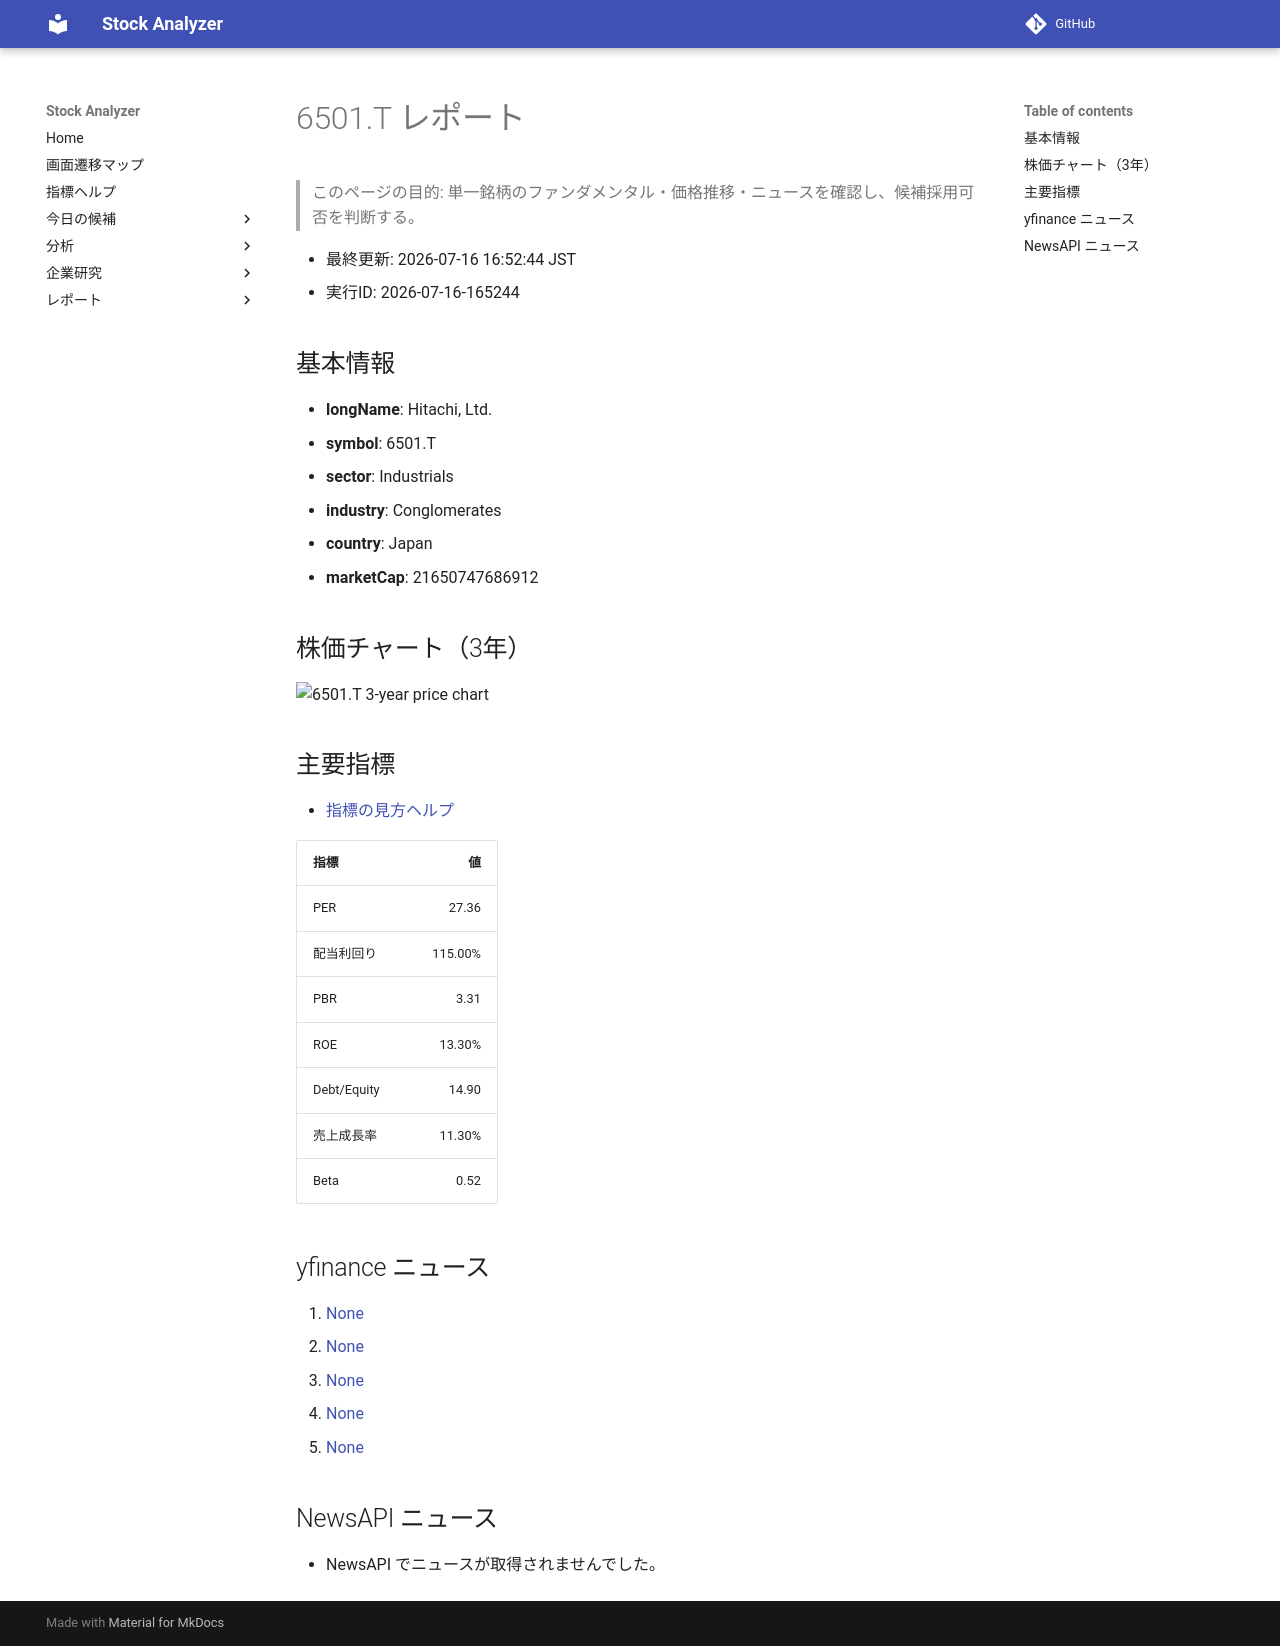

repository: Yumi-note/Making-APP · page: reports/2026-07-16/165244/6501_T/index.html · generator: mkdocs

# 6501.T レポート

> このページの目的: 単一銘柄のファンダメンタル・価格推移・ニュースを確認し、候補採用可否を判断する。

- 最終更新: 2026-07-16 16:52:44 JST
- 実行ID: 2026-07-16-165244

## 基本情報

- **longName**: Hitachi, Ltd.
- **symbol**: 6501.T
- **sector**: Industrials
- **industry**: Conglomerates
- **country**: Japan
- **marketCap**: 21650747686912

## 株価チャート（3年）

![6501.T 3-year price chart](6501_T_3y.png)

## 主要指標

- [指標の見方ヘルプ](../../../../indicators.md)

| 指標 | 値 |
|---|---:|
| PER | 27.36 |
| 配当利回り | 115.00% |
| PBR | 3.31 |
| ROE | 13.30% |
| Debt/Equity | 14.90 |
| 売上成長率 | 11.30% |
| Beta | 0.52 |

## yfinance ニュース

1. [None](None)
2. [None](None)
3. [None](None)
4. [None](None)
5. [None](None)

## NewsAPI ニュース

- NewsAPI でニュースが取得されませんでした。
